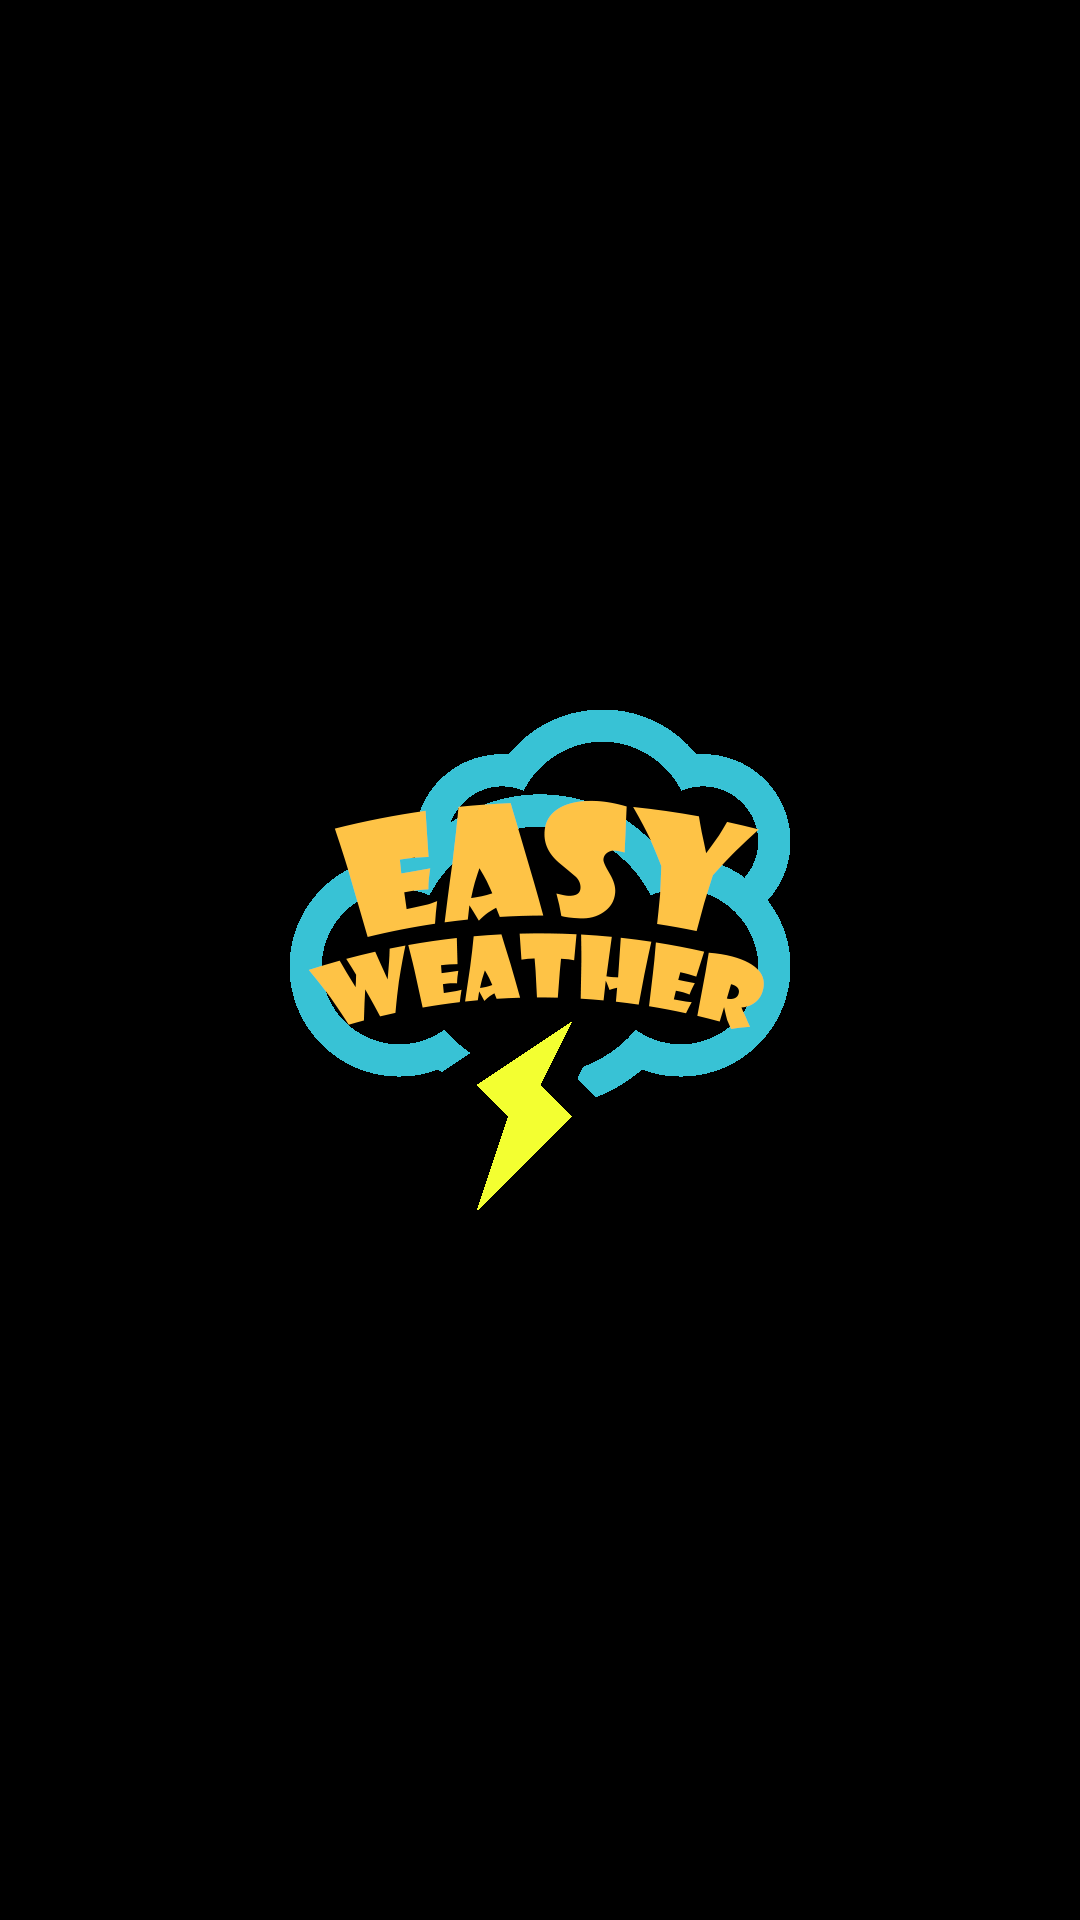

The Android layout XML behind this screen, and the referenced resources:
<!-- AndroidManifest.xml: application theme android:Theme.Translucent.NoTitleBar.Fullscreen -->
<!-- res/layout/loading_screen.xml -->
<?xml version="1.0" encoding="utf-8"?>
<RelativeLayout xmlns:android="http://schemas.android.com/apk/res/android"
                android:orientation="vertical"
                android:layout_width="match_parent"
                android:layout_height="match_parent"
                android:background="#000000"
                android:id="@+id/container">

    <ImageView
            android:layout_height="wrap_content"
            android:layout_width="match_parent"
            android:id="@+id/logo"
            android:src="@drawable/logo"
            android:layout_centerVertical="true"
            android:layout_alignParentLeft="true"/>

</RelativeLayout>
<!-- resources referenced by this layout -->
<resources>
  <!-- drawable logo: png bitmap (drawable-xxhdpi, 23911 bytes) -->
</resources>
